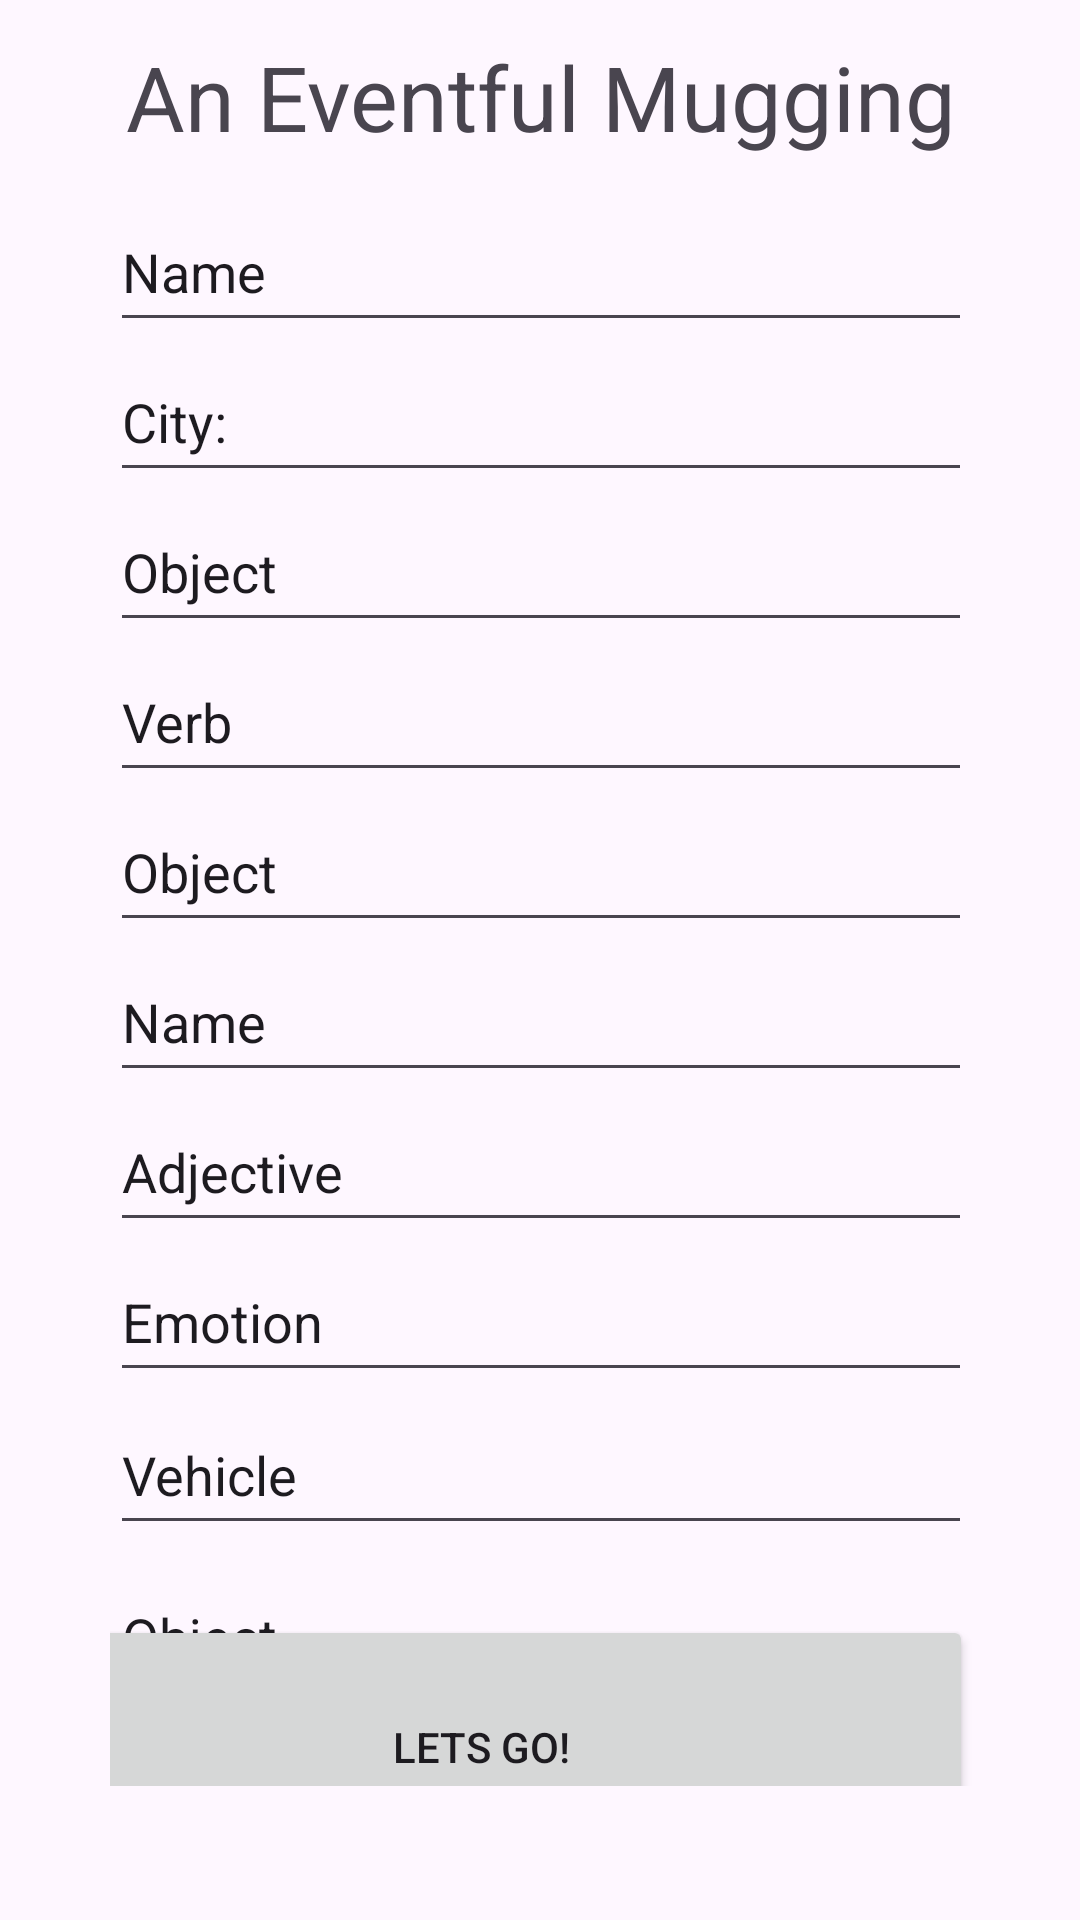

Here is an Android app screen rendered from its layout file. Give the layout XML and the strings, colors and styles it references.
<!-- AndroidManifest.xml: application theme Theme.MadLibsMugging -->
<!-- res/layout/activity_main.xml -->
<?xml version="1.0" encoding="utf-8"?>
<androidx.constraintlayout.widget.ConstraintLayout xmlns:android="http://schemas.android.com/apk/res/android"
    xmlns:app="http://schemas.android.com/apk/res-auto"
    xmlns:tools="http://schemas.android.com/tools"
    android:layout_width="match_parent"
    android:layout_height="match_parent"
    tools:context=".MainActivity">

    <androidx.constraintlayout.widget.Guideline
        android:id="@+id/guideline2"
        android:layout_width="wrap_content"
        android:layout_height="wrap_content"
        android:orientation="horizontal"
        app:layout_constraintGuide_percent="0.93" />

    <androidx.constraintlayout.widget.Guideline
        android:id="@+id/guideline3"
        android:layout_width="wrap_content"
        android:layout_height="wrap_content"
        android:orientation="horizontal"
        app:layout_constraintGuide_percent="0.1" />

    <androidx.constraintlayout.widget.Guideline
        android:id="@+id/guideline4"
        android:layout_width="wrap_content"
        android:layout_height="wrap_content"
        android:orientation="vertical"
        app:layout_constraintGuide_percent="0.10218978" />

    <androidx.constraintlayout.widget.Guideline
        android:id="@+id/guideline5"
        android:layout_width="wrap_content"
        android:layout_height="wrap_content"
        android:orientation="vertical"
        app:layout_constraintGuide_percent="0.9" />

    <LinearLayout
        android:layout_width="0dp"
        android:layout_height="0dp"
        android:orientation="vertical"
        app:layout_constraintBottom_toTopOf="@+id/guideline2"
        app:layout_constraintEnd_toStartOf="@+id/guideline5"
        app:layout_constraintHorizontal_bias="0.0"
        app:layout_constraintStart_toStartOf="@+id/guideline4"
        app:layout_constraintTop_toTopOf="@+id/guideline3"
        app:layout_constraintVertical_bias="0.0">

        <androidx.constraintlayout.widget.ConstraintLayout
            android:layout_width="match_parent"
            android:layout_height="match_parent">

            <EditText
                android:id="@+id/et_name"
                android:layout_width="0dp"
                android:layout_height="50dp"
                android:ems="10"
                android:inputType="text"
                android:text="Name"

                app:layout_constraintEnd_toEndOf="parent"
                app:layout_constraintHorizontal_bias="0.0"
                app:layout_constraintStart_toStartOf="parent"
                app:layout_constraintTop_toTopOf="parent" />

            <EditText
                android:id="@+id/et_city"
                android:layout_width="0dp"
                android:layout_height="50dp"
                android:ems="10"
                android:inputType="text"
                android:text="City:"
                app:layout_constraintEnd_toEndOf="parent"
                app:layout_constraintStart_toStartOf="parent"
                app:layout_constraintTop_toBottomOf="@+id/et_name" />

            <EditText
                android:id="@+id/et_verb"
                android:layout_width="0dp"
                android:layout_height="50dp"
                android:ems="10"
                android:inputType="text"
                android:text="Verb"
                app:layout_constraintEnd_toEndOf="parent"
                app:layout_constraintStart_toStartOf="parent"
                app:layout_constraintTop_toBottomOf="@+id/et_object" />

            <EditText
                android:id="@+id/et_object2"
                android:layout_width="0dp"
                android:layout_height="50dp"
                android:ems="10"
                android:inputType="text"
                android:text="Object"
                app:layout_constraintEnd_toEndOf="parent"
                app:layout_constraintStart_toStartOf="parent"
                app:layout_constraintTop_toBottomOf="@+id/et_verb" />

            <EditText
                android:id="@+id/et_object"
                android:layout_width="0dp"
                android:layout_height="50dp"
                android:ems="10"
                android:inputType="text"
                android:text="Object"
                app:layout_constraintEnd_toEndOf="parent"
                app:layout_constraintStart_toStartOf="parent"
                app:layout_constraintTop_toBottomOf="@+id/et_city" />

            <EditText
                android:id="@+id/et_name2"
                android:layout_width="0dp"
                android:layout_height="50dp"
                android:ems="10"
                android:inputType="text"
                android:text="Name"
                app:layout_constraintEnd_toEndOf="parent"
                app:layout_constraintStart_toStartOf="parent"
                app:layout_constraintTop_toBottomOf="@+id/et_object2" />

            <EditText
                android:id="@+id/et_vehicle"
                android:layout_width="0dp"
                android:layout_height="50dp"
                android:layout_marginTop="1dp"
                android:ems="10"
                android:inputType="text"
                android:text="Vehicle"
                app:layout_constraintEnd_toEndOf="parent"
                app:layout_constraintStart_toStartOf="parent"
                app:layout_constraintTop_toBottomOf="@+id/et_emotion" />

            <EditText
                android:id="@+id/et_adjective"
                android:layout_width="0dp"
                android:layout_height="50dp"
                android:ems="10"
                android:inputType="text"
                android:text="Adjective"
                app:layout_constraintEnd_toEndOf="parent"
                app:layout_constraintStart_toStartOf="parent"
                app:layout_constraintTop_toBottomOf="@+id/et_name2" />

            <EditText
                android:id="@+id/et_emotion"
                android:layout_width="0dp"
                android:layout_height="50dp"
                android:ems="10"
                android:inputType="text"
                android:text="Emotion"
                app:layout_constraintEnd_toEndOf="parent"
                app:layout_constraintStart_toStartOf="parent"
                app:layout_constraintTop_toBottomOf="@+id/et_adjective" />

            <Button
                android:id="@+id/btn_nextpage"
                android:layout_width="328dp"
                android:layout_height="88dp"
                android:text="Lets Go!"
                app:layout_constraintBottom_toBottomOf="parent"
                app:layout_constraintEnd_toEndOf="parent"
                app:layout_constraintHorizontal_bias="1.0"
                app:layout_constraintStart_toStartOf="parent"
                app:layout_constraintTop_toBottomOf="@+id/et_object3" />

            <EditText
                android:id="@+id/et_object3"
                android:layout_width="0dp"
                android:layout_height="50dp"
                android:layout_marginTop="4dp"
                android:ems="10"
                android:inputType="text"
                android:text="Object"
                app:layout_constraintEnd_toEndOf="parent"
                app:layout_constraintStart_toStartOf="parent"
                app:layout_constraintTop_toBottomOf="@+id/et_vehicle" />

        </androidx.constraintlayout.widget.ConstraintLayout>
    </LinearLayout>

    <TextView
        android:id="@+id/textView7"
        android:layout_width="wrap_content"
        android:layout_height="wrap_content"
        android:text="An Eventful Mugging"
        android:textSize="30sp"
        app:layout_constraintBottom_toTopOf="@+id/guideline3"
        app:layout_constraintEnd_toStartOf="@+id/guideline5"
        app:layout_constraintStart_toStartOf="@+id/guideline4"
        app:layout_constraintTop_toTopOf="parent" />

</androidx.constraintlayout.widget.ConstraintLayout>
<!-- resources referenced by this layout -->
<resources>
  <style name="Theme.MadLibsMugging" parent="Base.Theme.MadLibsMugging" />
  <style name="Base.Theme.MadLibsMugging" parent="Theme.Material3.DayNight.NoActionBar">
          
          
      </style>
</resources>
